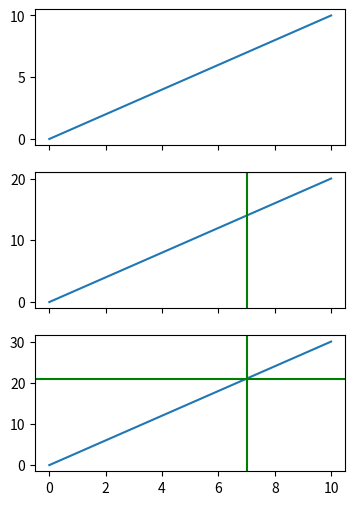

Write Python code to recreate this figure.
# Cursor and MultiCursor follow motion events across axes; line positions and visibility read back after each move.
import matplotlib
matplotlib.use("agg")
import matplotlib.pyplot as plt
from matplotlib.backend_bases import MouseEvent
from matplotlib.widgets import Cursor, MultiCursor

fig, (a1, a2, a3) = plt.subplots(3, 1, figsize=(4, 6), dpi=100, sharex=True)
for k, a in enumerate((a1, a2, a3)):
    a.plot([0, 10], [0, 10 * (k + 1)])
fig.canvas.draw()
cur = Cursor(a1, useblit=False, color="r", linewidth=1, horizOn=True, vertOn=True)
multi = MultiCursor(fig.canvas, (a2, a3), useblit=False, horizOn=True, vertOn=True, color="g")
for ax, xy in [(a1, (2, 3)), (a2, (5, 10)), (a3, (7, 21)), (a1, (9, 9))]:
    x, y = ax.transData.transform(xy)
    MouseEvent("motion_notify_event", fig.canvas, x, y)._process()
    print("cursor", cur.lineh.get_visible(), [round(v, 2) for v in cur.linev.get_xdata()],
          [round(v, 2) for v in cur.lineh.get_ydata()])
    print("multi", [l.get_visible() for l in multi.vlines], [round(l.get_xdata()[0], 2) for l in multi.vlines],
          [round(l.get_ydata()[0], 2) for l in multi.hlines])
MouseEvent("motion_notify_event", fig.canvas, 2, 2)._process()
print(cur.lineh.get_visible(), [l.get_visible() for l in multi.vlines])
cur.visible = False
x, y = a1.transData.transform((4, 4))
MouseEvent("motion_notify_event", fig.canvas, x, y)._process()
print(cur.linev.get_visible(), cur.active)
multi.disconnect()
x, y = a2.transData.transform((1, 1))
MouseEvent("motion_notify_event", fig.canvas, x, y)._process()
print([round(l.get_xdata()[0], 2) for l in multi.vlines])
fig.savefig("cursors.png")
